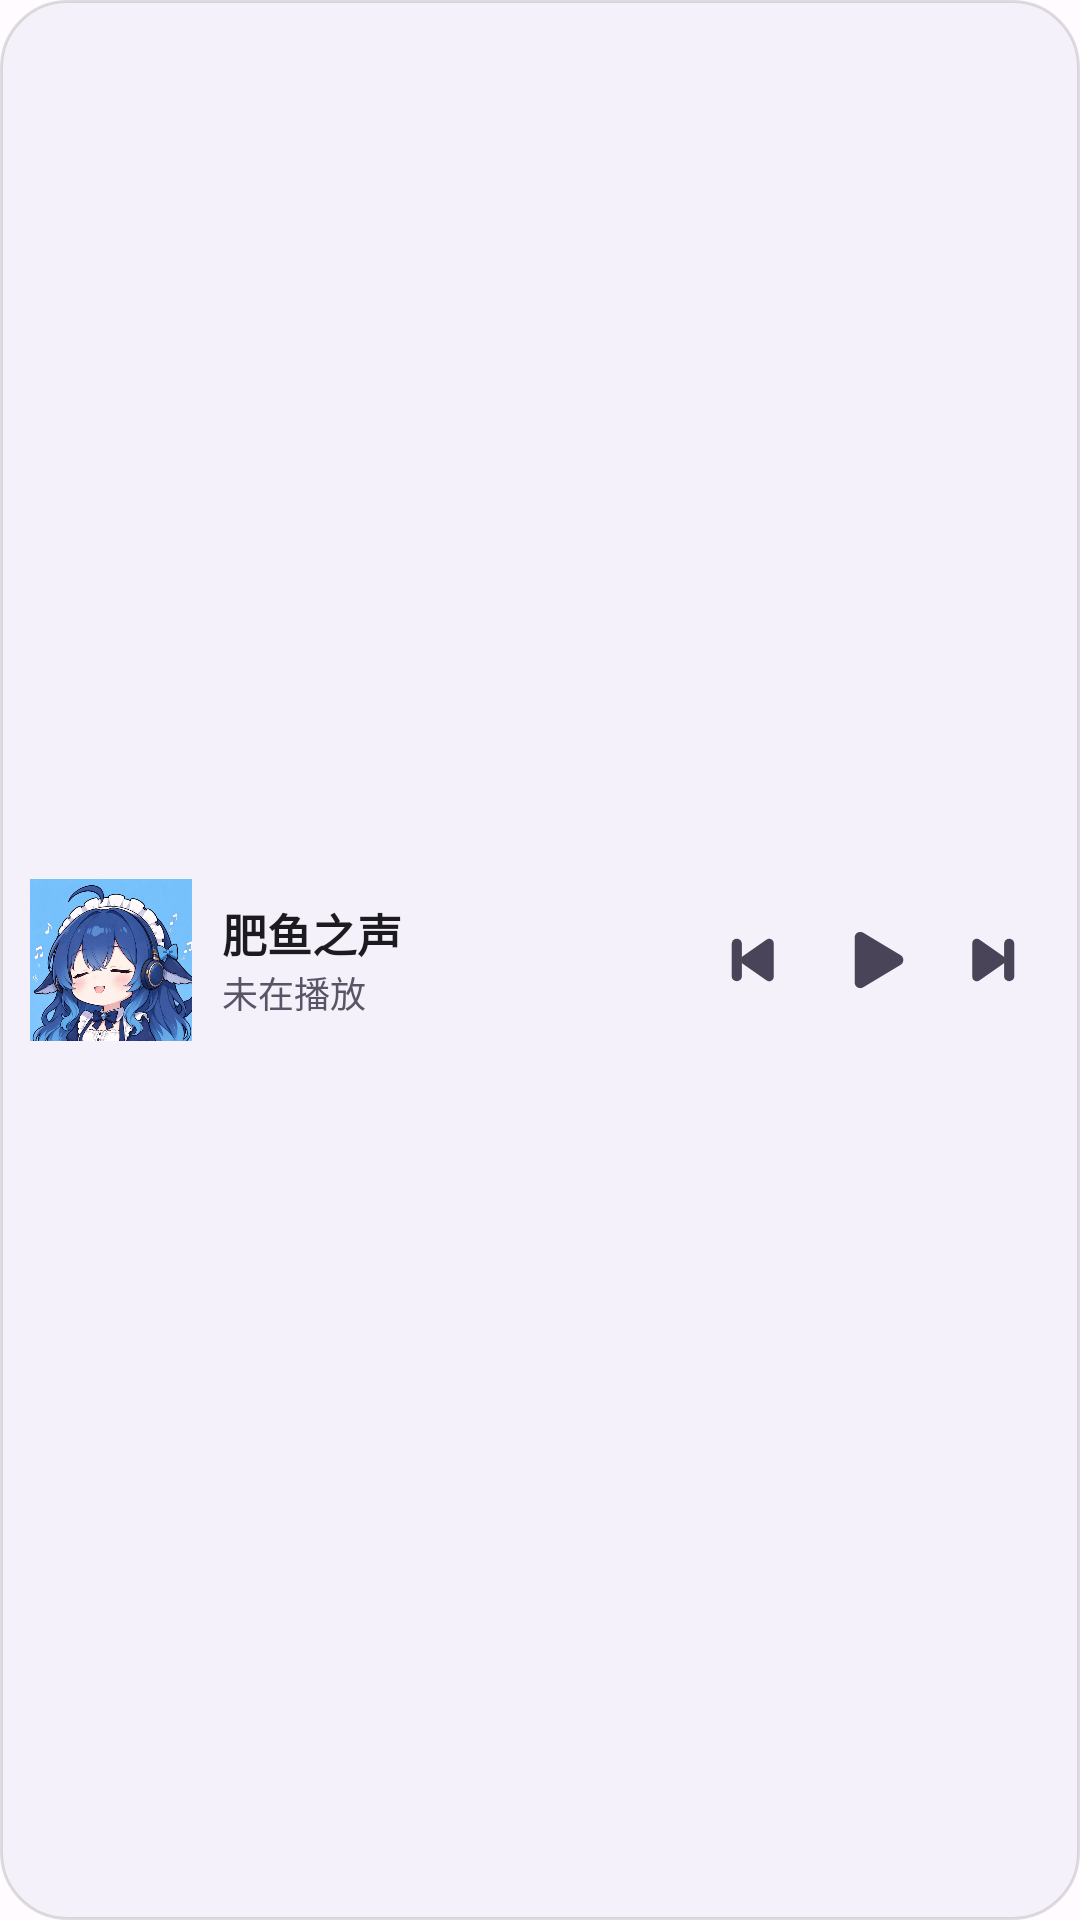

Reconstruct the res/layout file that produces this screen, plus the resources it refers to.
<!-- AndroidManifest.xml: application theme Theme.Yinxia -->
<!-- res/layout/widget_player.xml -->
<?xml version="1.0" encoding="utf-8"?>
<FrameLayout xmlns:android="http://schemas.android.com/apk/res/android"
    android:id="@+id/widget_root"
    android:layout_width="match_parent"
    android:layout_height="match_parent">

    <ImageView
        android:id="@+id/widget_backdrop"
        android:layout_width="match_parent"
        android:layout_height="match_parent"
        android:scaleType="fitXY"
        android:src="@drawable/widget_background" />

    <LinearLayout
        android:layout_width="match_parent"
        android:layout_height="match_parent"
        android:gravity="center_vertical"
        android:orientation="horizontal"
        android:padding="10dp">

        <ImageView
            android:id="@+id/widget_cover"
            android:layout_width="54dp"
            android:layout_height="54dp"
            android:scaleType="centerCrop"
            android:src="@drawable/widget_cover_placeholder" />

        <LinearLayout
            android:layout_width="0dp"
            android:layout_height="wrap_content"
            android:layout_marginStart="10dp"
            android:layout_marginEnd="4dp"
            android:layout_weight="1"
            android:orientation="vertical">

            <TextView
                android:id="@+id/widget_title"
                android:layout_width="match_parent"
                android:layout_height="wrap_content"
                android:ellipsize="end"
                android:maxLines="1"
                android:text="@string/app_name"
                android:textColor="@color/widget_text_primary"
                android:textSize="15sp"
                android:textStyle="bold" />

            <TextView
                android:id="@+id/widget_artist"
                android:layout_width="match_parent"
                android:layout_height="wrap_content"
                android:ellipsize="end"
                android:maxLines="1"
                android:text="@string/widget_idle"
                android:textColor="@color/widget_text_secondary"
                android:textSize="12sp" />
        </LinearLayout>

        <ImageButton
            android:id="@+id/widget_prev"
            android:layout_width="38dp"
            android:layout_height="38dp"
            android:background="?android:attr/selectableItemBackgroundBorderless"
            android:contentDescription="@string/action_previous"
            android:padding="7dp"
            android:scaleType="fitCenter"
            android:src="@drawable/ic_skip_previous"
            android:tint="@color/widget_icon" />

        <ImageButton
            android:id="@+id/widget_toggle"
            android:layout_width="42dp"
            android:layout_height="42dp"
            android:background="?android:attr/selectableItemBackgroundBorderless"
            android:contentDescription="@string/action_play"
            android:padding="6dp"
            android:scaleType="fitCenter"
            android:src="@drawable/ic_play"
            android:tint="@color/widget_icon" />

        <ImageButton
            android:id="@+id/widget_next"
            android:layout_width="38dp"
            android:layout_height="38dp"
            android:background="?android:attr/selectableItemBackgroundBorderless"
            android:contentDescription="@string/action_next"
            android:padding="7dp"
            android:scaleType="fitCenter"
            android:src="@drawable/ic_skip_next"
            android:tint="@color/widget_icon" />
    </LinearLayout>
</FrameLayout>
<!-- resources referenced by this layout -->
<resources>
  <color name="widget_icon">#4A4458</color>
  <color name="widget_text_primary">#1C1B1F</color>
  <color name="widget_text_secondary">#5A5566</color>
  <!-- drawable ic_play (drawable) -->
  <?xml version="1.0" encoding="utf-8"?>
  <vector xmlns:android="http://schemas.android.com/apk/res/android"
      android:width="24dp"
      android:height="24dp"
      android:viewportWidth="24"
      android:viewportHeight="24">
      <path
          android:fillColor="#FFFFFF"
          android:strokeColor="#FFFFFF"
          android:strokeWidth="3"
          android:strokeLineJoin="round"
          android:strokeLineCap="round"
          android:pathData="M8.6,6 L18.6,12 L8.6,18 Z" />
  </vector>
  <!-- drawable ic_skip_next (drawable) -->
  <?xml version="1.0" encoding="utf-8"?>
  <vector xmlns:android="http://schemas.android.com/apk/res/android"
      android:width="24dp"
      android:height="24dp"
      android:viewportWidth="24"
      android:viewportHeight="24">
      <path
          android:fillColor="#FFFFFF"
          android:strokeColor="#FFFFFF"
          android:strokeWidth="3"
          android:strokeLineJoin="round"
          android:strokeLineCap="round"
          android:pathData="M6.6,6.4 L14.6,12 L6.6,17.6 Z" />
      <path
          android:fillColor="#00000000"
          android:strokeColor="#FFFFFF"
          android:strokeWidth="3.4"
          android:strokeLineCap="round"
          android:pathData="M17.4,6.6 V17.4" />
  </vector>
  <!-- drawable ic_skip_previous (drawable) -->
  <?xml version="1.0" encoding="utf-8"?>
  <vector xmlns:android="http://schemas.android.com/apk/res/android"
      android:width="24dp"
      android:height="24dp"
      android:viewportWidth="24"
      android:viewportHeight="24">
      <path
          android:fillColor="#FFFFFF"
          android:strokeColor="#FFFFFF"
          android:strokeWidth="3"
          android:strokeLineJoin="round"
          android:strokeLineCap="round"
          android:pathData="M17.4,6.4 L9.4,12 L17.4,17.6 Z" />
      <path
          android:fillColor="#00000000"
          android:strokeColor="#FFFFFF"
          android:strokeWidth="3.4"
          android:strokeLineCap="round"
          android:pathData="M6.6,6.6 V17.4" />
  </vector>
  <!-- drawable widget_background (drawable) -->
  <?xml version="1.0" encoding="utf-8"?>
  <shape xmlns:android="http://schemas.android.com/apk/res/android"
      android:shape="rectangle">
      <solid android:color="@color/widget_background" />
      <corners android:radius="22dp" />
      <stroke
          android:width="1dp"
          android:color="@color/widget_outline" />
  </shape>
  <!-- drawable widget_cover_placeholder (drawable) -->
  <?xml version="1.0" encoding="utf-8"?>
  <layer-list xmlns:android="http://schemas.android.com/apk/res/android">
      <item>
          <shape android:shape="rectangle">
              <solid android:color="@color/widget_placeholder" />
          </shape>
      </item>
      <item android:drawable="@drawable/cover_placeholder" />
  </layer-list>
  <string name="action_next">下一首</string>
  <string name="action_play">播放</string>
  <string name="action_previous">上一首</string>
  <string name="app_name">肥鱼之声</string>
  <string name="widget_idle">未在播放</string>
  <style name="Theme.Yinxia" parent="@android:style/Theme.Material.Light.NoActionBar">
          <item name="android:windowBackground">@color/splash_background</item>
      </style>
  <color name="widget_background">#D9F4F0FA</color>
  <color name="widget_outline">#1F000000</color>
  <color name="widget_placeholder">#B3E7E0EC</color>
  <!-- drawable cover_placeholder: png bitmap (drawable-nodpi, 422145 bytes) -->
  <color name="splash_background">#FFFBFE</color>
</resources>
